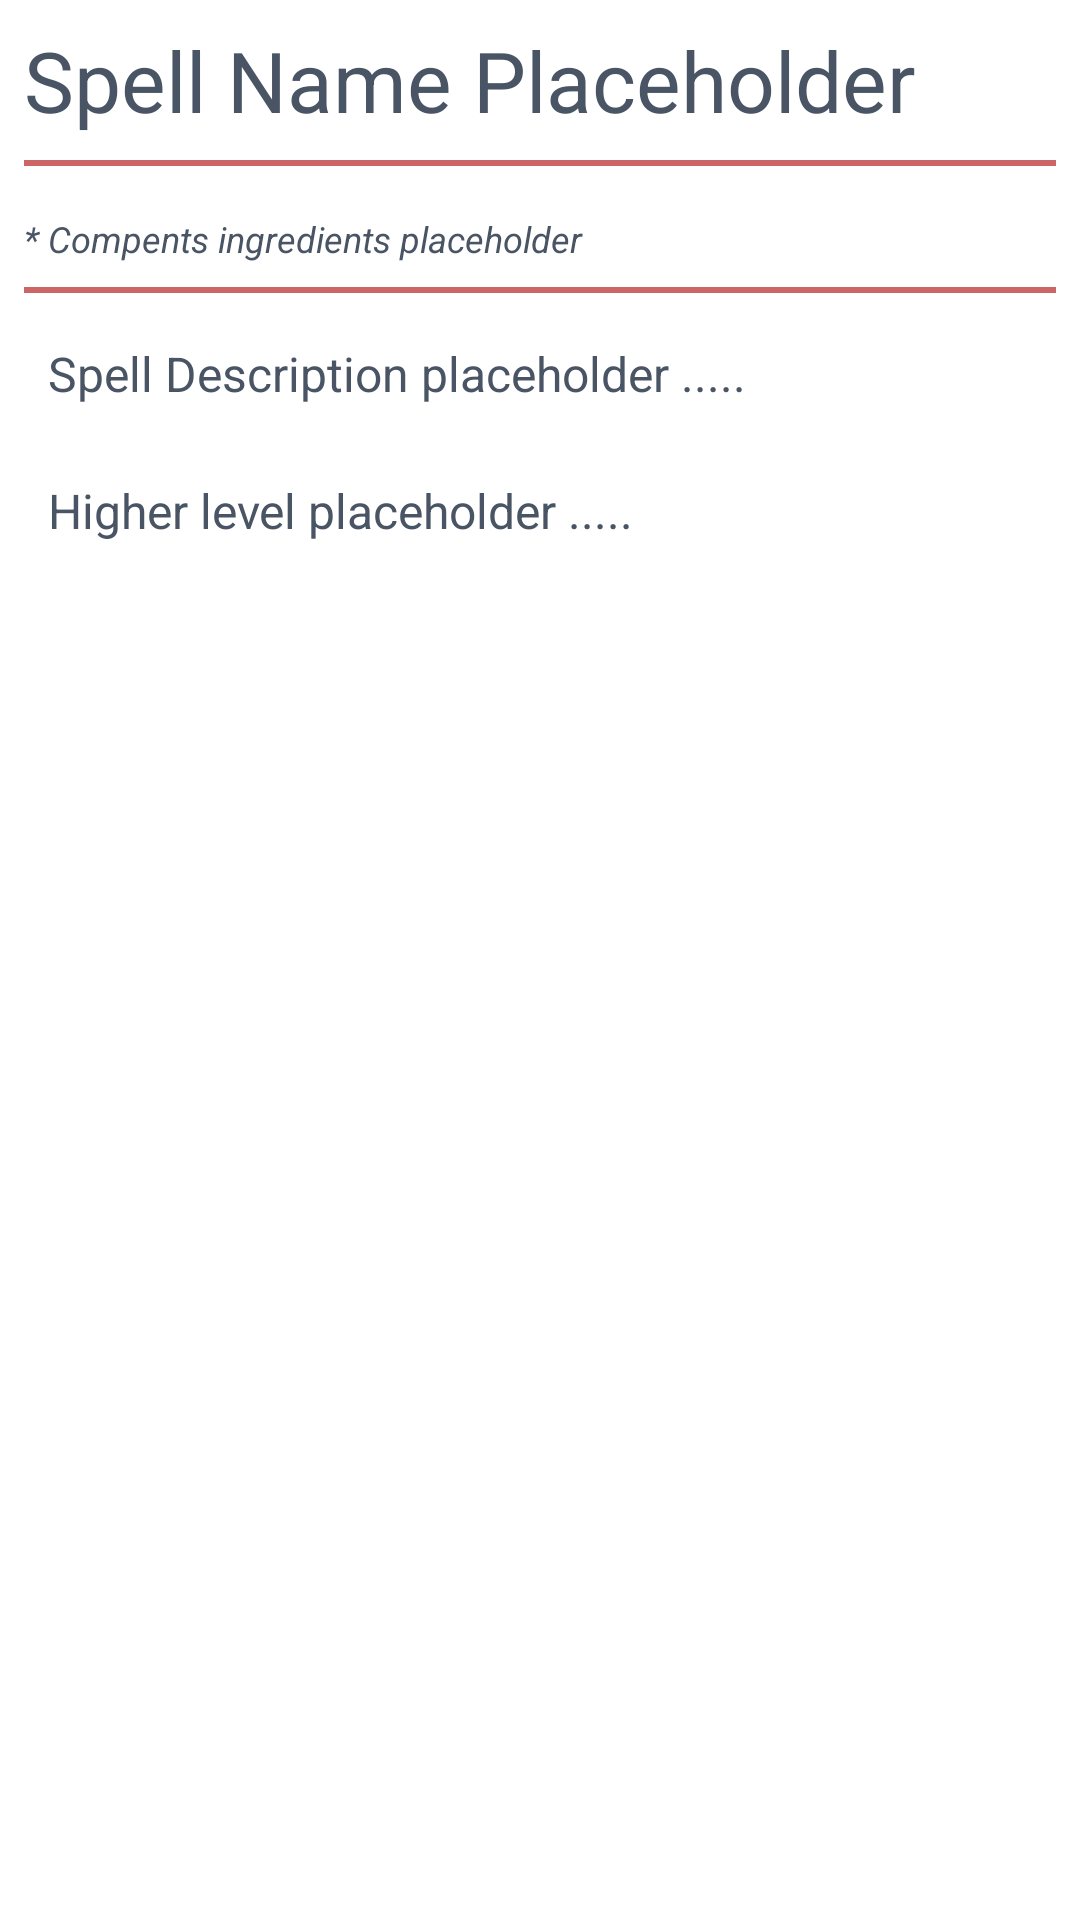

Reconstruct the res/layout file that produces this screen, plus the resources it refers to.
<!-- AndroidManifest.xml: application theme Theme.DungeonsAndDragonsSpellList -->
<!-- res/layout/activity_spell_detail.xml -->
<?xml version="1.0" encoding="utf-8"?>
<androidx.constraintlayout.widget.ConstraintLayout xmlns:android="http://schemas.android.com/apk/res/android"
    xmlns:app="http://schemas.android.com/apk/res-auto"
    xmlns:tools="http://schemas.android.com/tools"

    android:layout_width="match_parent"
    android:layout_height="match_parent">

    <TextView
        android:id="@+id/spell_name_text_view"
        android:layout_width="match_parent"
        android:layout_height="wrap_content"
        android:layout_margin="8dp"
        android:text="Spell Name Placeholder"
        android:textSize="28dp"
        android:textColor="@color/header_blue"
        app:layout_constraintEnd_toEndOf="parent"
        app:layout_constraintStart_toStartOf="parent"
        app:layout_constraintTop_toTopOf="parent" />

    <View
        android:id="@+id/divisor_view_top"
        android:layout_width="match_parent"
        android:layout_height="2dp"
        android:layout_marginTop="16dp"
        android:background="@color/divisor_orange"
        android:layout_margin="8dp"
        app:layout_constraintTop_toBottomOf="@+id/spell_name_text_view"
        tools:layout_editor_absoluteX="0dp" />

    <GridView
        android:id="@+id/grid_view"
        android:layout_width="match_parent"
        android:layout_height="wrap_content"
        android:layout_margin="8dp"
        android:layout_marginStart="8dp"
        android:layout_marginTop="36dp"
        android:layout_marginEnd="8dp"
        android:numColumns="2"
        android:verticalSpacing="10dp"
        app:layout_constraintEnd_toEndOf="parent"
        app:layout_constraintHorizontal_bias="0.0"
        app:layout_constraintStart_toStartOf="parent"
        app:layout_constraintTop_toBottomOf="@+id/divisor_view_top">


    </GridView>

    <TextView
        android:id="@+id/material_text_view"
        android:layout_width="match_parent"
        android:layout_height="wrap_content"
        android:layout_margin="8dp"
        android:text="* Compents ingredients placeholder"
        android:textColor="@color/header_blue"
        android:textSize="12dp"
        android:textStyle="italic"
        app:layout_constraintBottom_toTopOf="@+id/divisor_view_bottom"
        app:layout_constraintEnd_toEndOf="parent"
        app:layout_constraintHorizontal_bias="0.0"
        app:layout_constraintStart_toStartOf="parent"
        app:layout_constraintTop_toBottomOf="@+id/grid_view" />

    <View
        android:id="@+id/divisor_view_bottom"
        android:layout_width="match_parent"
        android:layout_height="2dp"
        android:layout_margin="8dp"
        android:layout_marginTop="24dp"
        android:background="@color/divisor_orange"
        app:layout_constraintTop_toBottomOf="@+id/material_text_view"
        tools:layout_editor_absoluteX="8dp" />

    <ScrollView
        android:id="@+id/scroll_view"
        android:layout_width="match_parent"
        android:layout_height="0dp"
        app:layout_constraintBottom_toBottomOf="parent"
        app:layout_constraintEnd_toEndOf="parent"
        app:layout_constraintStart_toStartOf="parent"
        app:layout_constraintTop_toBottomOf="@id/divisor_view_bottom">

        <LinearLayout
            android:layout_width="match_parent"
            android:layout_height="0dp"
            android:orientation="vertical"
            >

        <TextView
            android:id="@+id/spell_description_text_view"
            android:layout_width="match_parent"
            android:layout_height="wrap_content"
            android:text="Spell Description placeholder ....."
            android:textColor="@color/header_blue"
            android:textSize="16dp"
            android:paddingTop="8dp"
            android:paddingLeft="8dp"
            android:paddingRight="8dp"
            android:layout_margin="8dp"/>

            <TextView
                android:id="@+id/spell_higher_level_text_view"
                android:layout_width="match_parent"
                android:layout_height="wrap_content"
                android:text="Higher level placeholder ....."
                android:textColor="@color/header_blue"
                android:textSize="16dp"
                android:paddingTop="8dp"
                android:paddingLeft="8dp"
                android:paddingRight="8dp"
                android:paddingBottom="18dp"
                android:layout_margin="8dp"/>

        </LinearLayout>


    </ScrollView>

</androidx.constraintlayout.widget.ConstraintLayout>
<!-- resources referenced by this layout -->
<resources>
  <color name="divisor_orange">#cc6666</color>
  <color name="header_blue">#495464</color>
  <style name="Theme.DungeonsAndDragonsSpellList" parent="Theme.MaterialComponents.DayNight.NoActionBar">
          
          <item name="colorPrimary">@color/purple_500</item>
          <item name="colorPrimaryVariant">@color/purple_700</item>
          <item name="colorOnPrimary">@color/white</item>
          
          <item name="colorSecondary">@color/teal_200</item>
          <item name="colorSecondaryVariant">@color/teal_700</item>
          <item name="colorOnSecondary">@color/black</item>
          
          <item name="android:statusBarColor" tools:targetApi="l">?attr/colorPrimaryVariant</item>
          
      </style>
  <color name="purple_500">#FF6200EE</color>
  <color name="purple_700">#FF3700B3</color>
  <color name="white">#FFFFFFFF</color>
  <color name="teal_200">#FF03DAC5</color>
  <color name="teal_700">#FF018786</color>
  <color name="black">#FF000000</color>
</resources>
